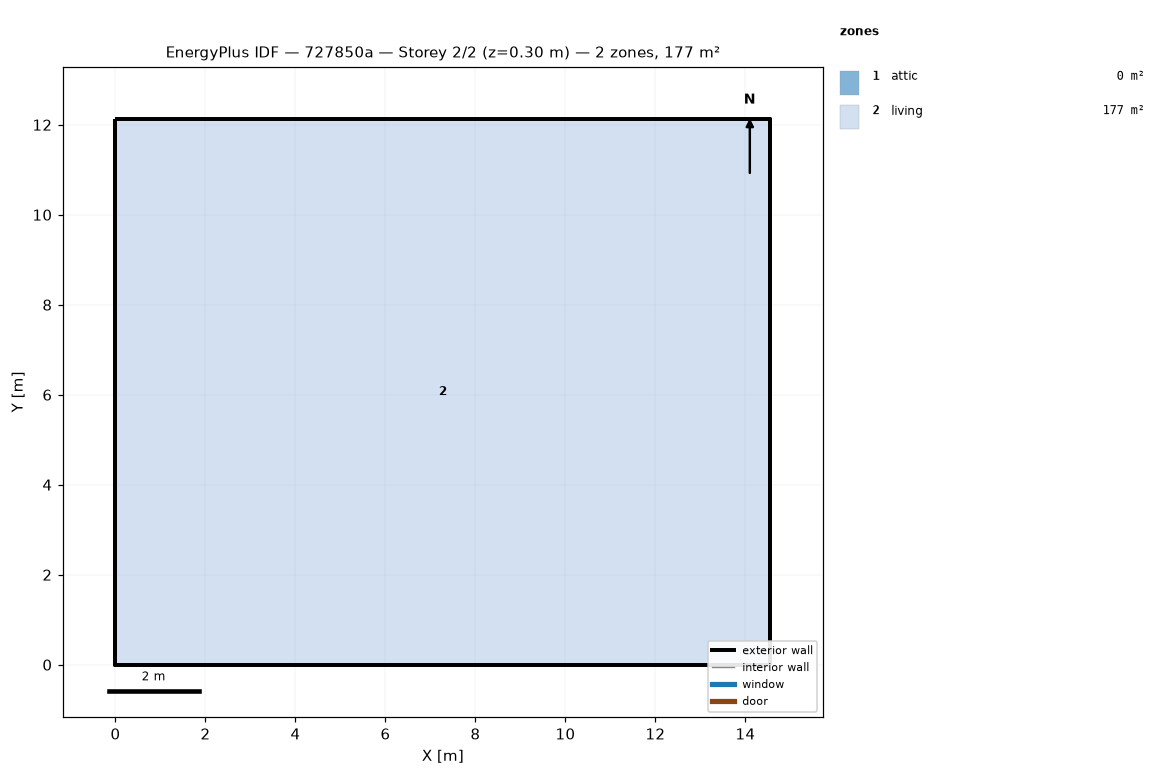
=== STOREY PLAN SPEC (per zone: floor XY polygon, exterior-wall plan segments, windows/doors) ===
zone 1: attic  (0.0 m²)
  exterior wall: (14.55, 0.00) – (14.55, 12.13) – (14.55, 6.06)  [18.2 m]
  exterior wall: (0.00, 12.13) – (0.00, 0.00) – (0.00, 6.06)  [18.2 m]
zone 2: living  (176.5 m²)
  floor: (0.00, 0.00) (0.00, 12.13) (14.55, 12.13) (14.55, 0.00)
  exterior wall: (0.00, 0.00) – (14.55, 0.00)  [14.6 m]
  exterior wall: (14.55, 0.00) – (14.55, 12.13)  [12.1 m]
  exterior wall: (14.55, 12.13) – (0.00, 12.13)  [14.6 m]
  exterior wall: (0.00, 12.13) – (0.00, 0.00)  [12.1 m]

=== DERIVED (storey summary) ===
Building: 727850a
Storey: 2 of 2  (floor level z = 0.30 m)
Storey gross floor area: 176.5 m²
Zones on this storey: 2
  - attic: floor 0.0 m²; exterior wall 36.4 m (24.5 m²); WWR 0.0%
  - living: floor 176.5 m²; exterior wall 53.4 m (146.4 m²); WWR 0.0%
Zone adjacency: (none detected)